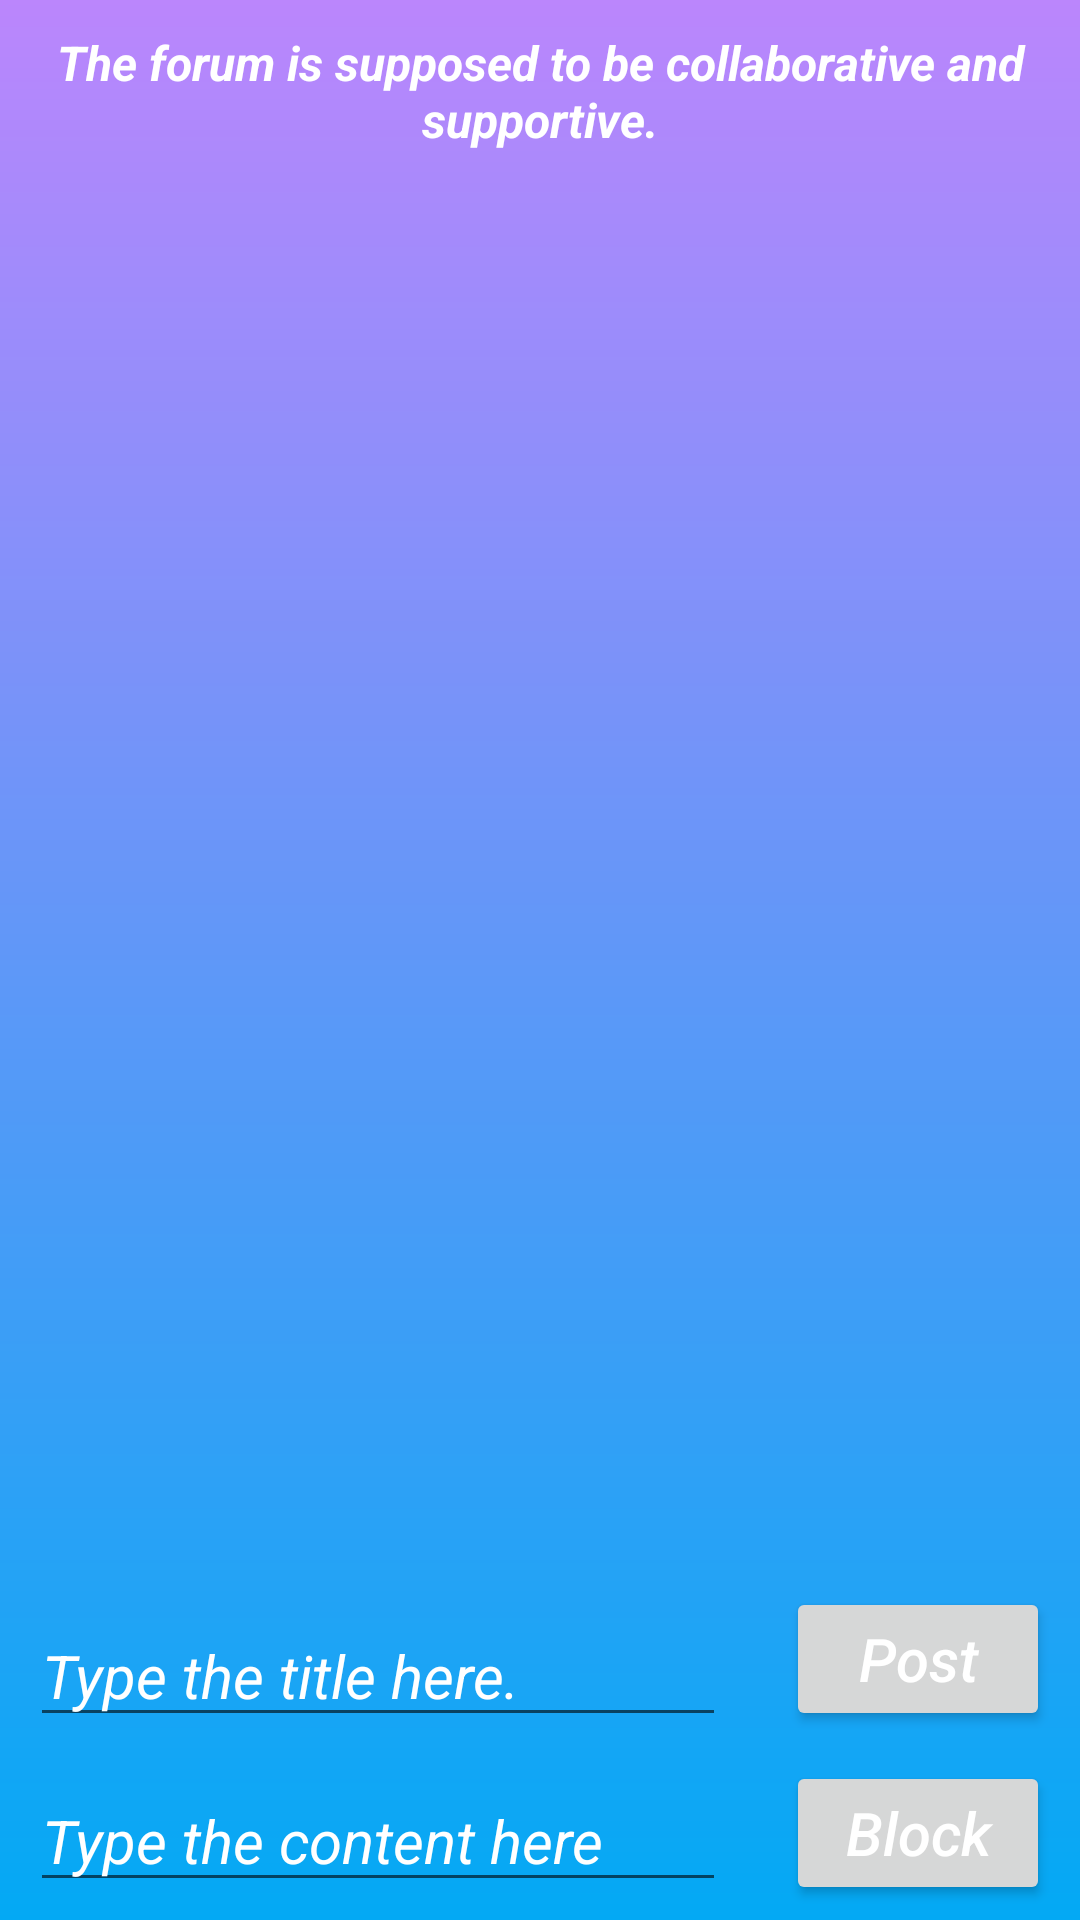

Android layout source for this screen:
<!-- AndroidManifest.xml: application theme Theme.Echo361 -->
<!-- res/layout/activity_forum_total.xml -->
<?xml version="1.0" encoding="utf-8"?>
<androidx.constraintlayout.widget.ConstraintLayout xmlns:android="http://schemas.android.com/apk/res/android"
    xmlns:app="http://schemas.android.com/apk/res-auto"
    xmlns:tools="http://schemas.android.com/tools"
    android:id="@+id/linearLayout2"
    android:layout_width="match_parent"
    android:layout_height="match_parent"
    android:background="@drawable/gradient_background"
    android:orientation="vertical"
    tools:context=".LayoutActivity.ForumTotalActivity">


    <TextView
        android:id="@+id/tx_forumSlogan"
        android:layout_width="wrap_content"
        android:layout_height="wrap_content"
        android:layout_marginStart="8dp"
        android:layout_marginTop="10dp"
        android:layout_marginEnd="8dp"
        android:gravity="center"
        android:text="@string/the_forum_is_supposed_to_be_collaborative_and_supportive"
        android:textColor="@color/white"
        android:textSize="16sp"
        android:textStyle="bold|italic"
        app:layout_constraintEnd_toEndOf="parent"
        app:layout_constraintStart_toStartOf="parent"
        app:layout_constraintTop_toTopOf="parent" />


    <ListView
        android:id="@+id/list_forumTotal"
        android:layout_width="0dp"
        android:layout_height="0dp"
        android:layout_marginStart="10dp"
        android:layout_marginTop="10dp"
        android:layout_marginEnd="10dp"
        android:layout_marginBottom="5dp"
        app:layout_constraintBottom_toTopOf="@id/ed_postTitle"
        app:layout_constraintEnd_toEndOf="parent"
        app:layout_constraintHorizontal_bias="0.0"
        app:layout_constraintStart_toStartOf="parent"
        app:layout_constraintTop_toBottomOf="@id/tx_forumSlogan"
        app:layout_constraintVertical_bias="0.0" />

    <EditText
        android:id="@+id/ed_postTitle"
        android:layout_width="0dp"
        android:layout_height="wrap_content"
        android:layout_marginStart="10dp"
        android:layout_marginTop="5dp"
        android:layout_marginEnd="10dp"
        android:layout_marginBottom="5dp"
        android:gravity="start"
        android:hint="@string/type_the_title_here"
        android:maxLines="2"
        android:textAllCaps="false"
        android:textColor="@color/white"
        android:textColorHint="@color/white"
        android:textSize="20sp"
        android:textStyle="italic"
        app:layout_constraintBottom_toTopOf="@id/ed_postContent"
        app:layout_constraintEnd_toStartOf="@id/btn_postForum"
        app:layout_constraintHorizontal_bias="0.112"
        app:layout_constraintStart_toStartOf="parent"
        app:layout_constraintTop_toBottomOf="@+id/list_forumTotal" />

    <EditText
        android:id="@+id/ed_postContent"
        android:layout_width="0dp"
        android:layout_height="wrap_content"
        android:layout_marginStart="10dp"
        android:layout_marginTop="5dp"
        android:layout_marginEnd="10dp"
        android:layout_marginBottom="5dp"
        android:gravity="left"
        android:hint="@string/type_the_content_here"
        android:maxLines="2"
        android:textAllCaps="false"
        android:textColor="@color/white"
        android:textColorHint="@color/white"
        android:textSize="20sp"
        android:textStyle="italic"
        app:layout_constraintBottom_toBottomOf="parent"
        app:layout_constraintEnd_toStartOf="@id/btn_blockForum"
        app:layout_constraintEnd_toEndOf="parent"
        app:layout_constraintHorizontal_bias="0.475"
        app:layout_constraintStart_toStartOf="parent"
        app:layout_constraintTop_toBottomOf="@id/ed_postTitle" />

    <Button
        android:id="@+id/btn_postForum"
        android:layout_width="wrap_content"
        android:layout_height="wrap_content"
        android:layout_marginStart="10dp"
        android:layout_marginTop="5dp"
        android:layout_marginEnd="10dp"
        android:layout_marginBottom="5dp"
        android:text="@string/post"
        android:textAllCaps="false"
        android:textColor="@color/white"
        android:textSize="20sp"
        android:textStyle="italic"
        app:layout_constraintBottom_toTopOf="@+id/btn_blockForum"
        app:layout_constraintEnd_toEndOf="parent"
        app:layout_constraintStart_toEndOf="@+id/ed_postTitle"
        app:layout_constraintTop_toBottomOf="@+id/list_forumTotal" />

    <Button
        android:id="@+id/btn_blockForum"
        android:layout_width="wrap_content"
        android:layout_height="wrap_content"
        android:layout_marginStart="10dp"
        android:layout_marginTop="5dp"
        android:layout_marginEnd="10dp"
        android:layout_marginBottom="5dp"
        android:text="@string/block"
        android:textAllCaps="false"
        android:textColor="@color/white"
        android:textSize="20sp"
        android:textStyle="italic"
        app:layout_constraintBottom_toBottomOf="parent"
        app:layout_constraintEnd_toEndOf="parent"
        app:layout_constraintStart_toEndOf="@+id/ed_postContent"
        app:layout_constraintTop_toBottomOf="@+id/btn_postForum" />


</androidx.constraintlayout.widget.ConstraintLayout>
<!-- resources referenced by this layout -->
<resources>
  <color name="white">#FFFFFFFF</color>
  <!-- drawable gradient_background (drawable) -->
  <?xml version="1.0" encoding="utf-8"?>
  <shape xmlns:android="http://schemas.android.com/apk/res/android">
      <gradient
          android:startColor="@color/blue"
          android:endColor="@color/purple_200"
          android:angle="90" />
  </shape>
  <string name="block">Block</string>
  <string name="post">Post</string>
  <string name="the_forum_is_supposed_to_be_collaborative_and_supportive">The forum is supposed to be collaborative and supportive.</string>
  <string name="type_the_content_here">Type the content here</string>
  <string name="type_the_title_here">Type the title here.</string>
  <style name="Theme.Echo361" parent="Theme.MaterialComponents.DayNight.DarkActionBar">
          
          <item name="colorPrimary">@color/purple_500</item>
          <item name="colorPrimaryVariant">@color/purple_700</item>
          <item name="colorOnPrimary">@color/white</item>
          
          <item name="colorSecondary">@color/teal_200</item>
          <item name="colorSecondaryVariant">@color/teal_700</item>
          <item name="colorOnSecondary">@color/black</item>
          
          <item name="android:statusBarColor">?attr/colorPrimaryVariant</item>
          
      </style>
  <color name="blue">#03A9F4</color>
  <color name="purple_200">#FFBB86FC</color>
  <color name="purple_500">#FF6200EE</color>
  <color name="purple_700">#FF3700B3</color>
  <color name="teal_200">#FF03DAC5</color>
  <color name="teal_700">#FF018786</color>
  <color name="black">#FF000000</color>
</resources>
